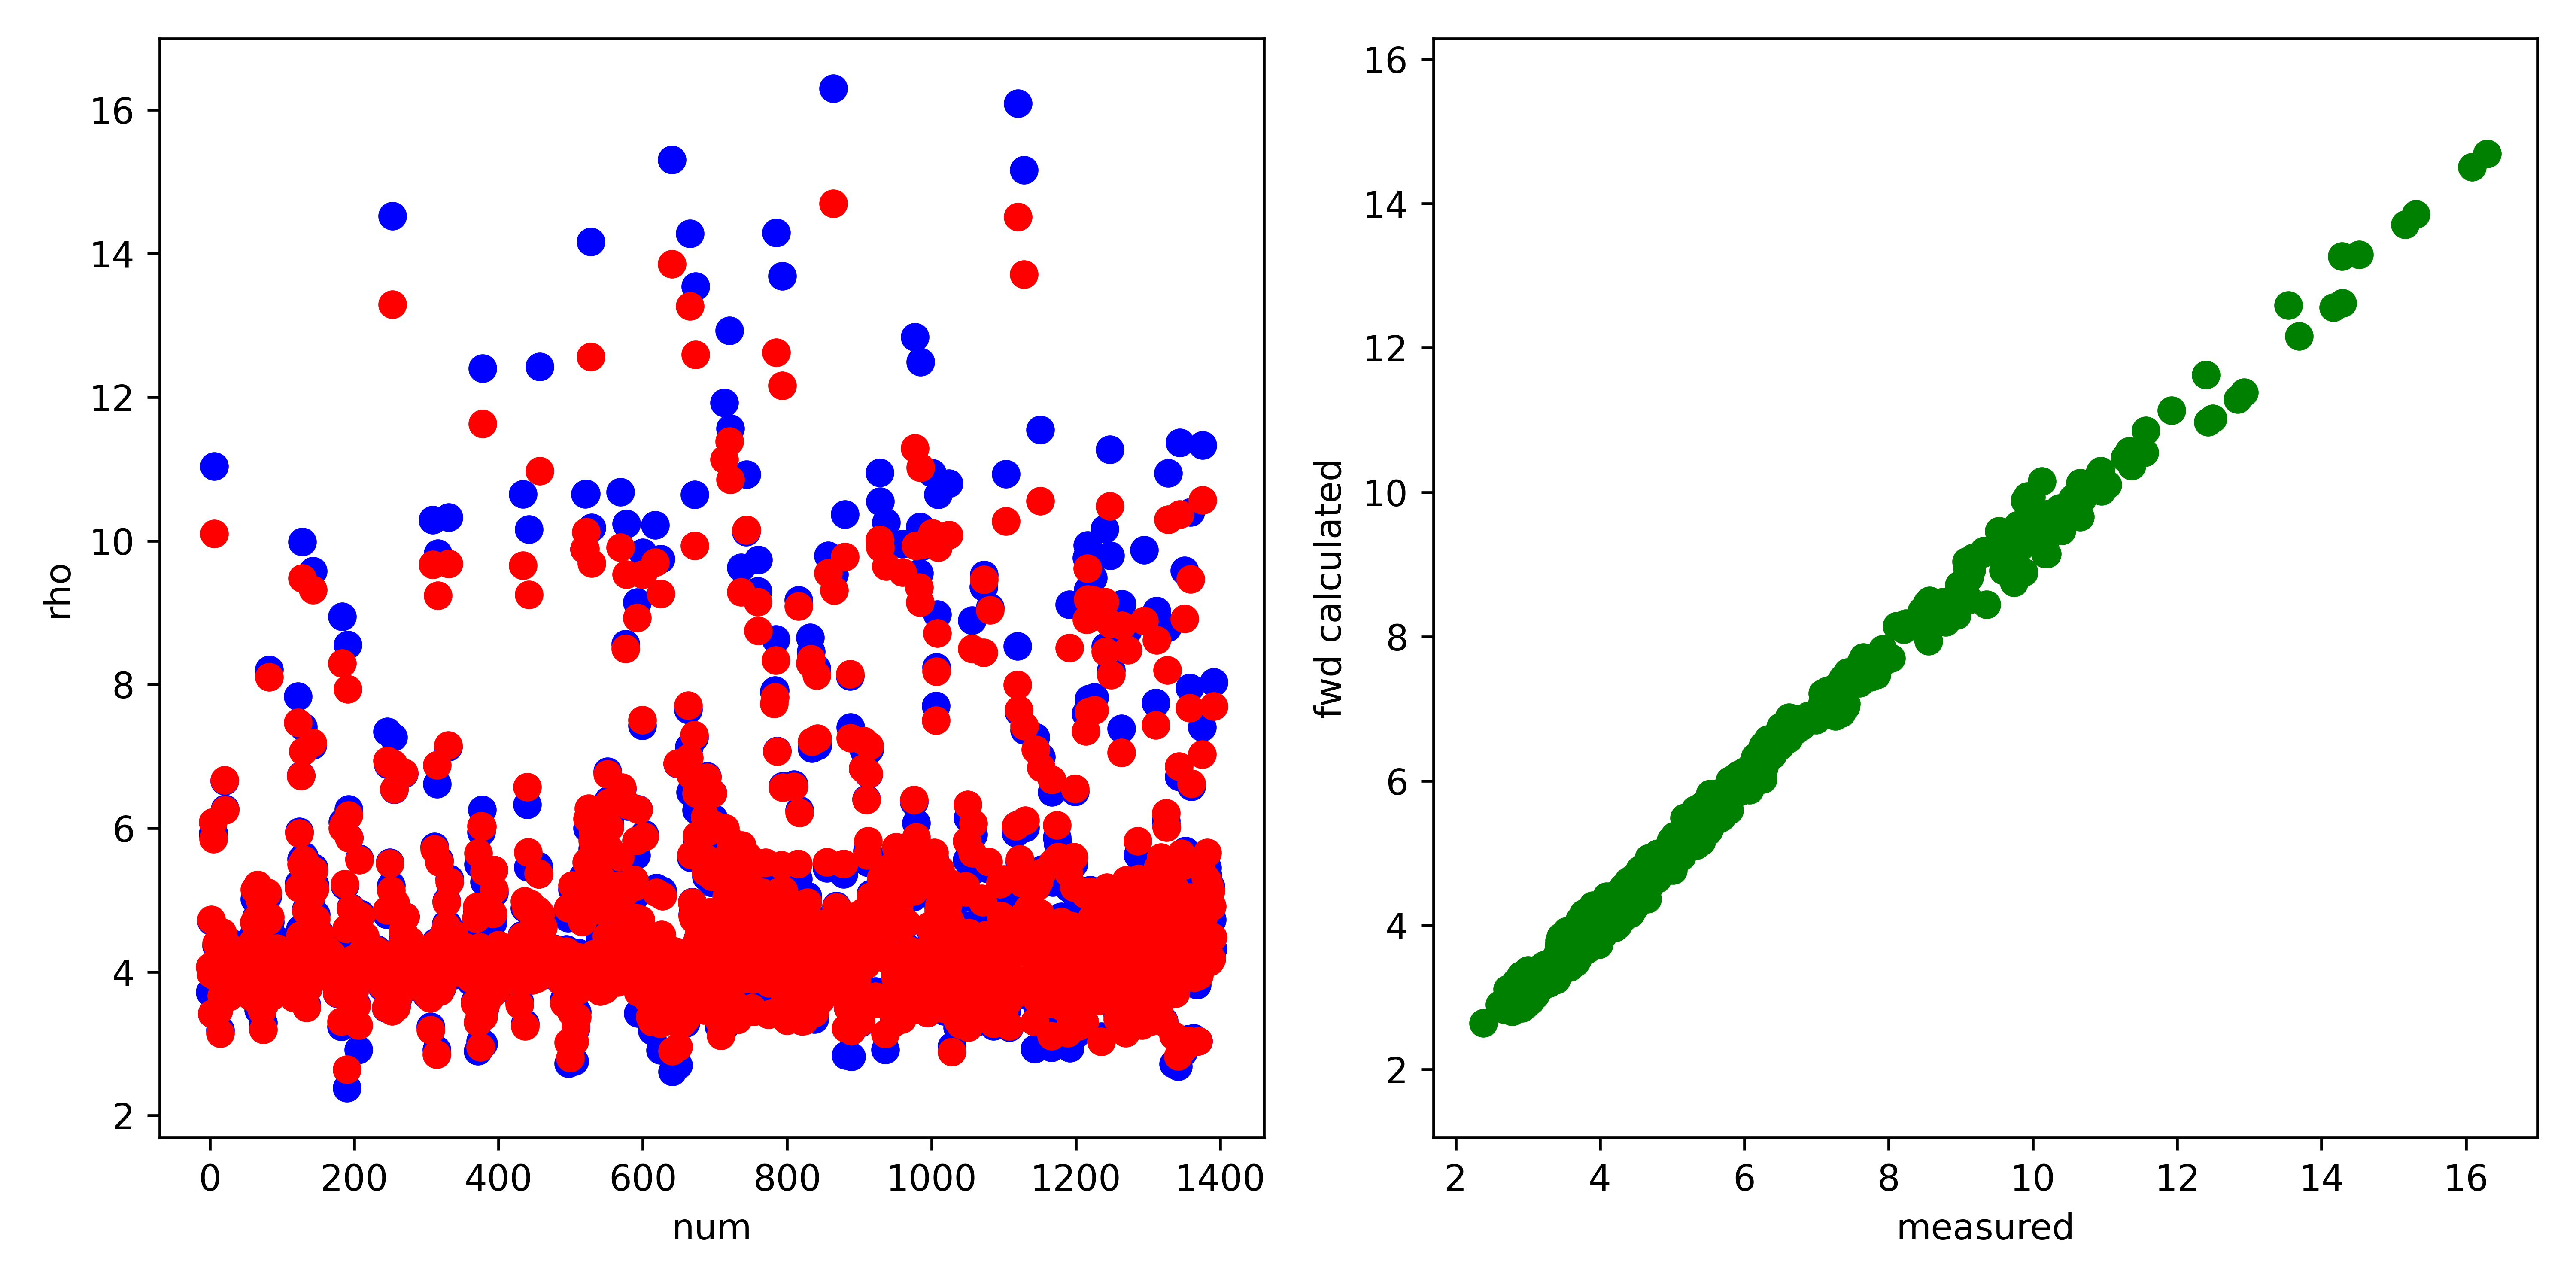

Data behind this chart, as committed beside it:
, fwd, measured, misfit, abs_misfit, percent_misfit
0, 4.069, 3.716, 0.3527, 0.3527, 0.09491
1, 3.972, 3.991, -0.01973, 0.01973, 0.004944
2, 4.73, 4.707, 0.02304, 0.02304, 0.004894
3, 3.42, 3.417, 0.002635, 0.002635, 0.0007711
4, 6.085, 5.925, 0.1602, 0.1602, 0.02703
5, 5.852, 5.935, -0.08314, 0.08314, 0.01401
6, 10.1, 11.04, -0.9347, 0.9347, 0.08469
7, 4.136, 3.804, 0.3319, 0.3319, 0.08724
8, 3.932, 3.958, -0.02595, 0.02595, 0.006556
9, 4.398, 4.365, 0.03311, 0.03311, 0.007585
10, 3.94, 3.945, -0.004522, 0.004522, 0.001146
11, 4.214, 4.23, -0.01548, 0.01548, 0.00366
12, 3.461, 3.493, -0.032, 0.032, 0.009163
13, 4.292, 4.285, 0.007839, 0.007839, 0.001829
14, 3.147, 3.192, -0.04525, 0.04525, 0.01418
15, 4.117, 4.118, -0.001183, 0.001183, 0.0002873
16, 3.67, 3.689, -0.01964, 0.01964, 0.005323
17, 4.551, 4.493, 0.05788, 0.05788, 0.01288
18, 4.21, 4.285, -0.07501, 0.07501, 0.01751
19, 4.456, 4.452, 0.003395, 0.003395, 0.0007624
20, 6.669, 6.657, 0.01229, 0.01229, 0.001846
21, 6.251, 6.271, -0.02024, 0.02024, 0.003228
22, 4.066, 4.109, -0.0429, 0.0429, 0.01044
23, 4.231, 4.235, -0.004411, 0.004411, 0.001042
24, 4.029, 4.049, -0.01961, 0.01961, 0.004844
25, 4.11, 4.165, -0.05497, 0.05497, 0.0132
26, 3.65, 3.714, -0.06368, 0.06368, 0.01715
27, 4.256, 4.305, -0.04855, 0.04855, 0.01128
28, 3.762, 3.815, -0.05351, 0.05351, 0.01403
29, 4.045, 4.065, -0.02025, 0.02025, 0.004981
30, 3.901, 3.953, -0.05276, 0.05276, 0.01334
31, 4.015, 4.068, -0.05299, 0.05299, 0.01303
32, 3.983, 4.05, -0.06701, 0.06701, 0.01654
33, 4.311, 4.388, -0.07633, 0.07633, 0.0174
34, 3.9, 3.986, -0.08634, 0.08634, 0.02166
35, 4.23, 4.298, -0.06764, 0.06764, 0.01574
36, 3.951, 4.035, -0.08459, 0.08459, 0.02096
37, 3.977, 4.04, -0.06366, 0.06366, 0.01576
38, 4.033, 4.118, -0.08576, 0.08576, 0.02082
39, 3.924, 4.023, -0.09818, 0.09818, 0.02441
40, 4.032, 4.15, -0.1185, 0.1185, 0.02856
41, 4.275, 4.347, -0.07176, 0.07176, 0.01651
42, 4.123, 4.169, -0.04609, 0.04609, 0.01105
43, 4.227, 4.272, -0.04462, 0.04462, 0.01045
44, 3.927, 4.029, -0.1023, 0.1023, 0.02539
45, 4.202, 4.287, -0.08574, 0.08574, 0.02
46, 4.182, 4.246, -0.06453, 0.06453, 0.0152
47, 3.875, 3.945, -0.07085, 0.07085, 0.01796
48, 3.905, 3.976, -0.07124, 0.07124, 0.01792
49, 4.209, 4.28, -0.07137, 0.07137, 0.01668
50, 3.858, 3.935, -0.07691, 0.07691, 0.01955
51, 4.045, 4.085, -0.04037, 0.04037, 0.009881
52, 3.927, 3.973, -0.04569, 0.04569, 0.0115
53, 3.988, 4.024, -0.03574, 0.03574, 0.008883
54, 3.868, 3.913, -0.04498, 0.04498, 0.01149
55, 3.902, 3.962, -0.06075, 0.06075, 0.01533
56, 3.664, 3.731, -0.0668, 0.0668, 0.01791
57, 3.955, 4.002, -0.04664, 0.04664, 0.01166
58, 3.809, 3.86, -0.05134, 0.05134, 0.0133
59, 4.408, 4.415, -0.007419, 0.007419, 0.00168
... 1,332 more rows
